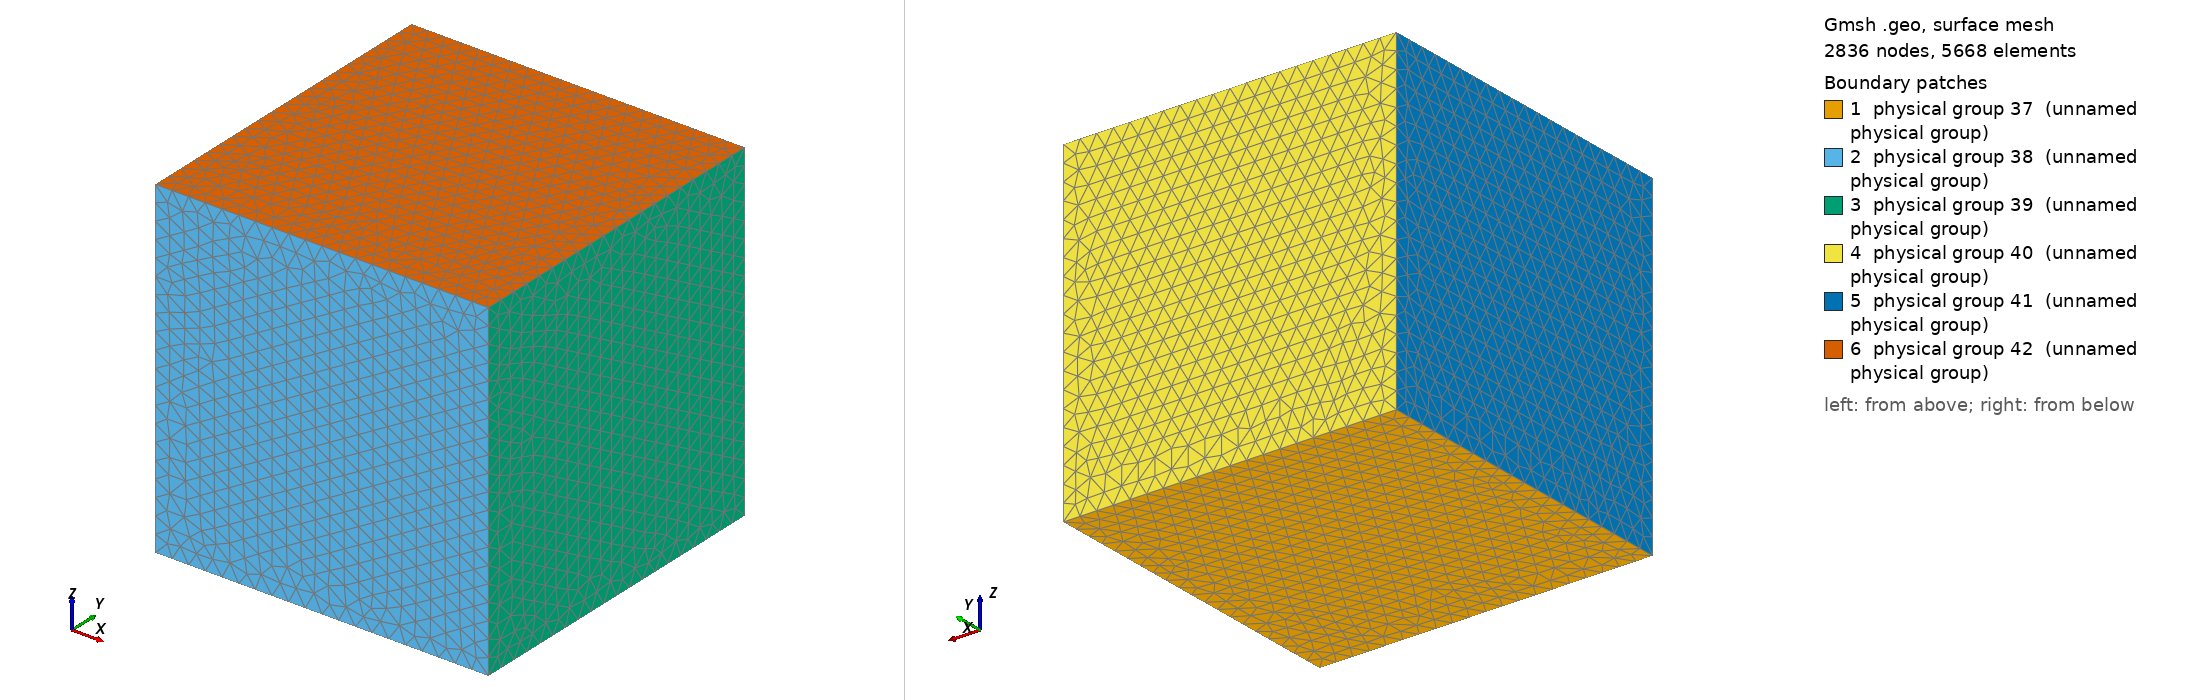

Gmsh geometry script, surface-meshed: 2836 nodes, 5668 surface elements. Boundary patches (legend numbers): 1 physical group 37 (unnamed physical group), 2 physical group 38 (unnamed physical group), 3 physical group 39 (unnamed physical group), 4 physical group 40 (unnamed physical group), 5 physical group 41 (unnamed physical group), 6 physical group 42 (unnamed physical group). Left view from above one corner, right view from below the opposite corner. Legend entries are the model's physical surfaces. The drawing asked Gmsh for element sizes between 1% and 20% of the model's largest extent; the script's own settings can give other sizes.

=== mesh3D.geo (drawn) ===
size = 0.05;
Point(1) = {0, 0, 0, size};
Point(2) = {1, 0, 0, size};
Point(3) = {1, 1, 0, size};
Point(4) = {0, 1, 0, size};
Point(5) = {0, 0, 1, size};
Point(6) = {1, 0, 1, size};
Point(7) = {1, 1, 1, size};
Point(8) = {0, 1, 1, size};
Line(1) = {1, 2};
Line(2) = {2, 3};
Line(3) = {3, 4};
Line(4) = {4, 1};
Line(5) = {1, 5};
Line(6) = {2, 6};
Line(7) = {3, 7};
Line(8) = {4, 8};
Line(9) = {5, 6};
Line(10) = {6, 7};
Line(11) = {7, 8};
Line(12) = {8, 5};
Line Loop(13) = {1, 2, 3, 4};
Line Loop(14) = {1, 6, -9, -5};
Line Loop(15) = {2, 7, -10, -6};
Line Loop(16) = {3, 8, -11, -7};
Line Loop(17) = {4, 5, -12, -8};
Line Loop(18) = {9, 10, 11, 12};
Plane Surface(31) = {13};
Plane Surface(32) = {14};
Plane Surface(33) = {15};
Plane Surface(34) = {16};
Plane Surface(35) = {17};
Plane Surface(36) = {18};
Surface Loop(43) = {31,32,33,34,35,36};
Volume(44) = {43};
Physical Line(19) = {1};
Physical Line(20) = {2};
Physical Line(21) = {3};
Physical Line(22) = {4};
Physical Line(23) = {5};
Physical Line(24) = {6};
Physical Line(25) = {7};
Physical Line(26) = {8};
Physical Line(27) = {9};
Physical Line(28) = {10};
Physical Line(29) = {11};
Physical Line(30) = {12};
Physical Surface(37) = {31};
Physical Surface(38) = {32};
Physical Surface(39) = {33};
Physical Surface(40) = {34};
Physical Surface(41) = {35};
Physical Surface(42) = {36};
Physical Volume(45) = {44};
